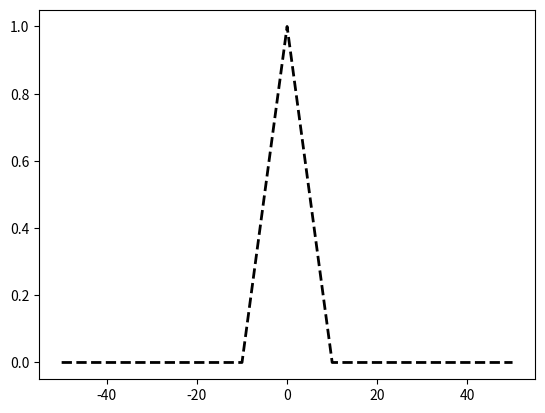

Recreate this plot in Python. (Note: this script raises an exception after producing the figure.)
"""Problem 07: Recover the central spectral copy.
Medium; 30-minute practice. Read statement.pdf first.
Run this file directly to print results and display the figure.
"""
import numpy as np
import matplotlib.pyplot as plt

def valid_cutoff(W, ws, wc):
    # TODO: Check the lecture's strict reconstruction-cutoff condition.
    raise NotImplementedError("Complete this TODO")

def recover_spectrum(w, xp, W, ws, wc):
    # TODO: Return (filter response, recovered spectrum), or None if invalid.
    raise NotImplementedError("Complete this TODO")

def given_sampled_spectrum(w, W, ws):
    """Provided helper: no edits required."""
    T = 2 * np.pi / ws
    return sum(np.maximum(1-np.abs(w-k*ws)/W, 0)/T for k in range(-4, 5))

if __name__ == "__main__":
    W, ws = 10.0, 30.0
    w = np.linspace(-50, 50, 2001)
    xp = given_sampled_spectrum(w, W, ws)
    original = np.maximum(1-np.abs(w)/W, 0)
    plt.plot(w, original, "k--", linewidth=2, label="Original")
    for wc in [12.0, 15.0, 20.0]:
        result = recover_spectrum(w, xp, W, ws, wc)
        if result is None:
            print(f"Cutoff {wc:g}: INVALID")
        else:
            H, xr = result
            print(f"Cutoff {wc:g}: max error = {np.max(np.abs(xr-original)):.3e}")
            plt.plot(w, xr, alpha=0.7, label=f"Recovered, cutoff {wc:g}")
    plt.xlabel("Angular frequency (rad/s)"); plt.ylabel("Spectrum")
    plt.title("Ideal spectral recovery"); plt.grid(True); plt.legend()
    plt.tight_layout(); plt.show()
